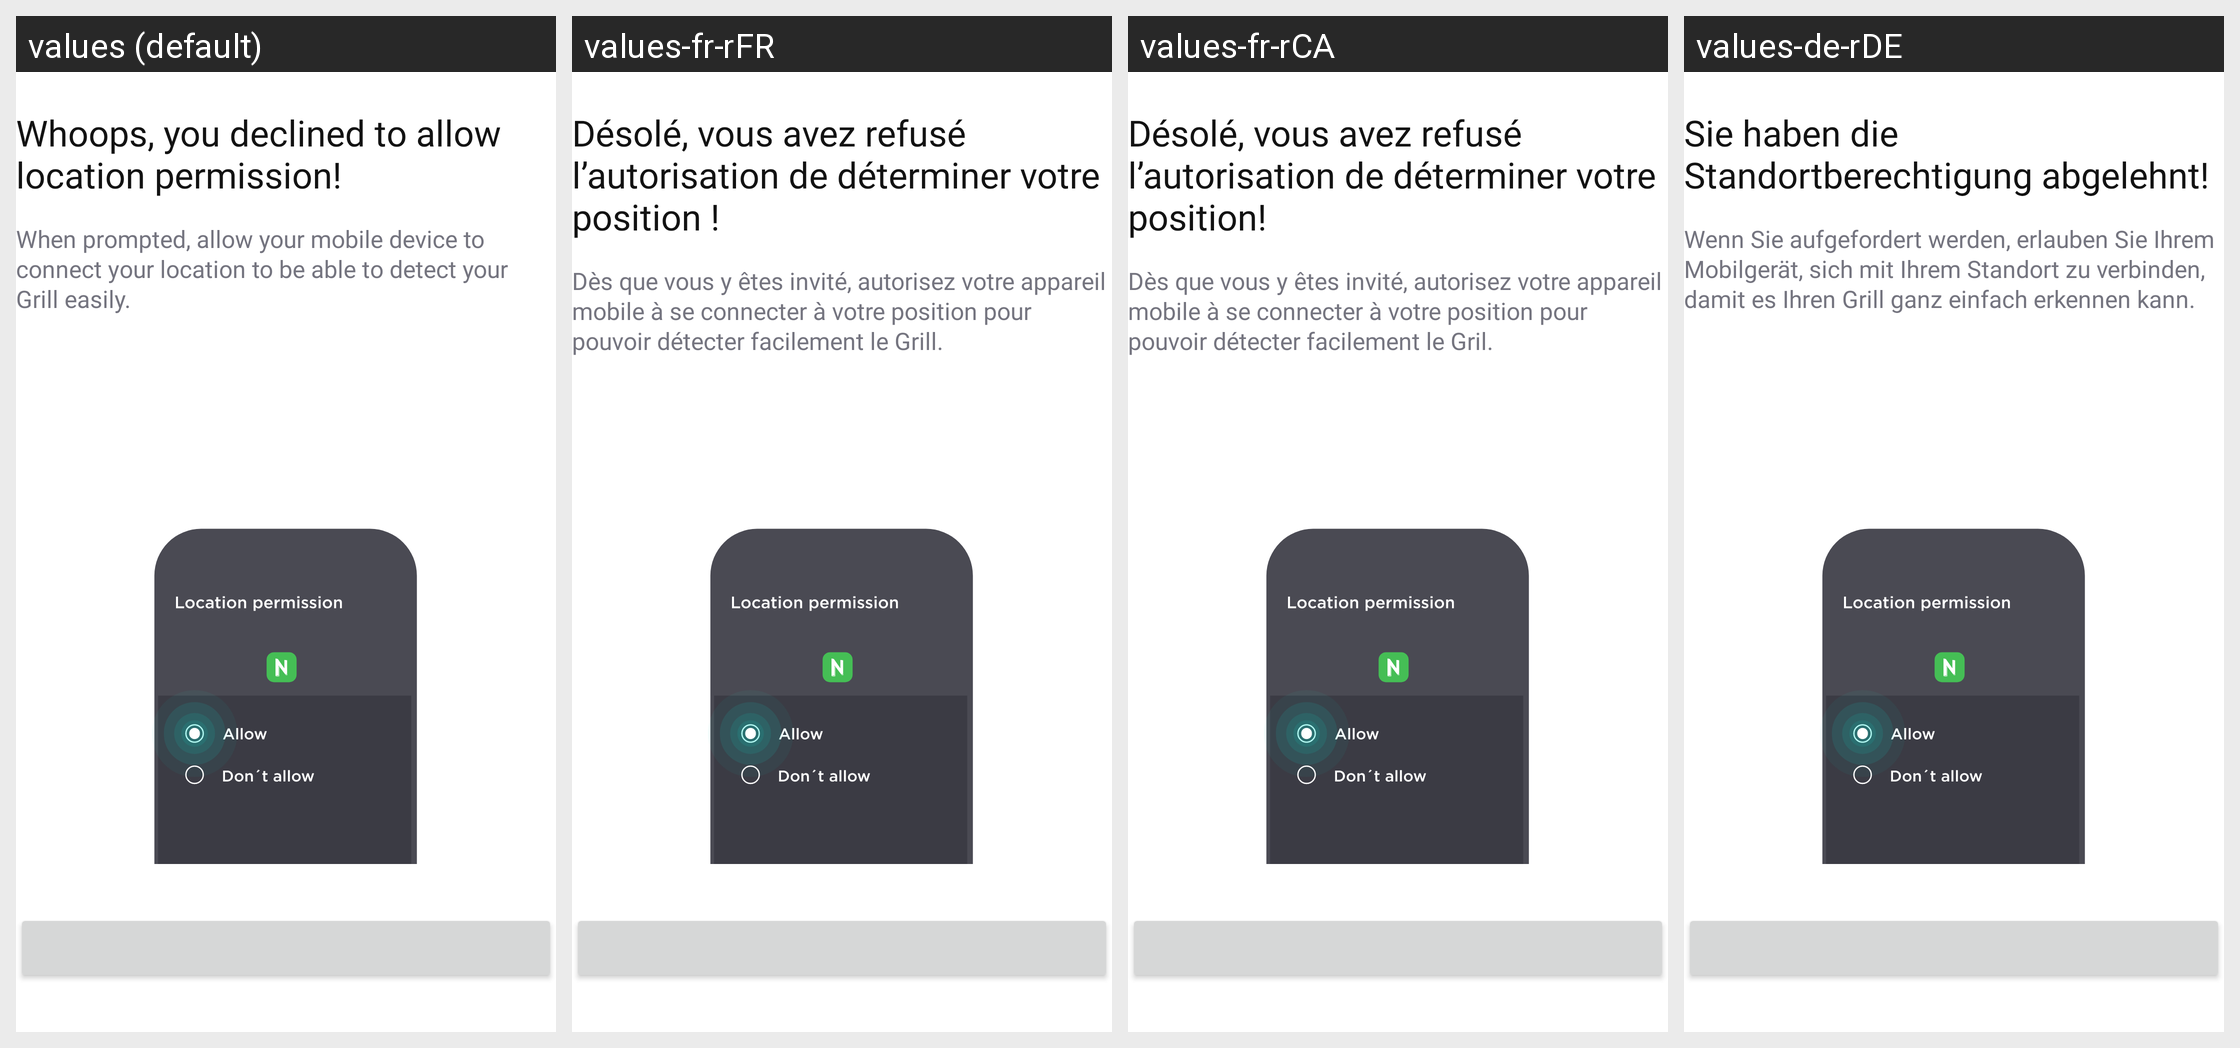

This grid shows one Android layout under several languages. Give, for every string resource on the screen, its name, the default text and each shown locale's text.
Android screen res/layout/fragment_location_permission_error.xml rendered under 4 locales, left to right: values (default), values-fr-rFR, values-fr-rCA, values-de-rDE. Device: Nexus 5 (rendered at 1080×1920; each locale shown at half size, 540×960, under a caption strip naming it); theme Theme.NinjaConnectedKitchen.
Other locales in the repository, not shown: values-da-rDK, values-en-rGB, values-es-rES, values-fi-rFI, values-it-rIT, values-nb-rNO, values-nl-rNL, values-pt-rPT, values-sv-rSE.
Strings drawn on this screen, with the default value and each locale's value (text and hints the layout hard-codes, and strings that could not be matched under every locale, appear in the picture but are not listed):

location_error_title
  values: Whoops, you declined to allow location permission!
  values-fr-rFR: Désolé, vous avez refusé l’autorisation de déterminer votre position !
  values-fr-rCA: Désolé, vous avez refusé l’autorisation de déterminer votre position!
  values-de-rDE: Sie haben die Standortberechtigung abgelehnt!

location_error_desc
  values: When prompted, allow your mobile device to connect your location to be able to detect your Grill easily.
  values-fr-rFR: Dès que vous y êtes invité, autorisez votre appareil mobile à se connecter à votre position pour pouvoir détecter facilement le Grill.
  values-fr-rCA: Dès que vous y êtes invité, autorisez votre appareil mobile à se connecter à votre position pour pouvoir détecter facilement le Gril.
  values-de-rDE: Wenn Sie aufgefordert werden, erlauben Sie Ihrem Mobilgerät, sich mit Ihrem Standort zu verbinden, damit es Ihren Grill ganz einfach erkennen kann.
